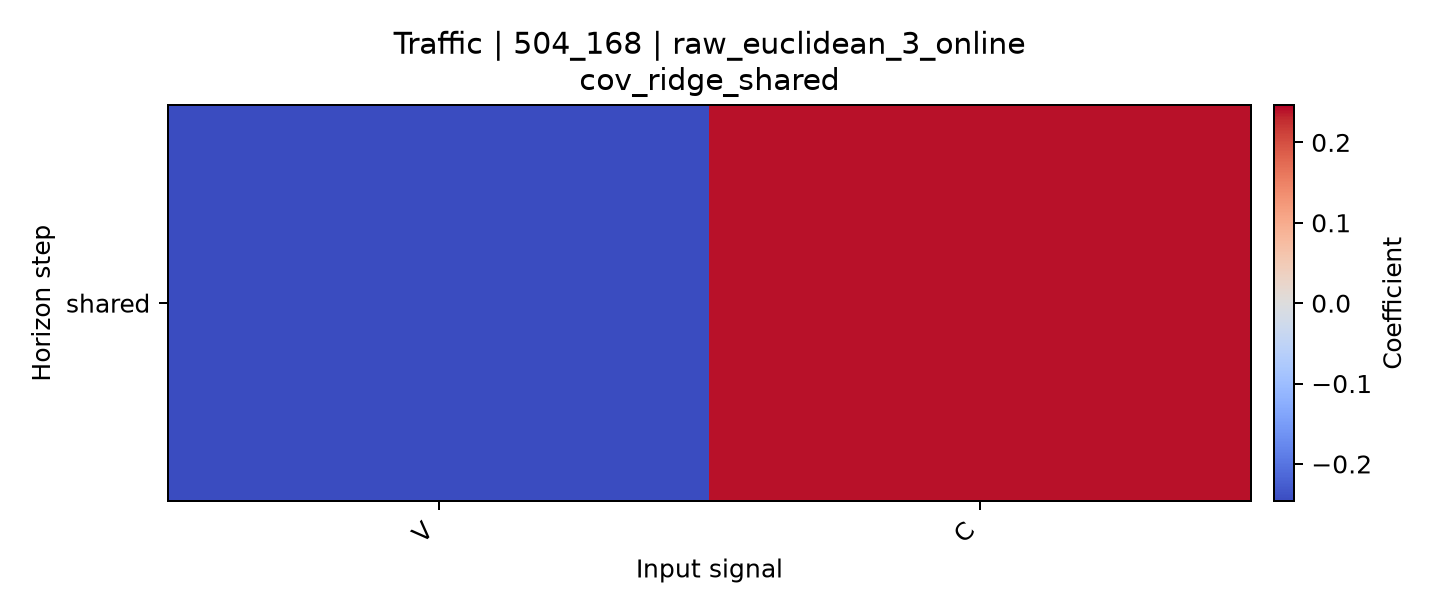

The table this chart was drawn from, first rows:
horizon, V, C
shared, -0.2465, 0.2403
